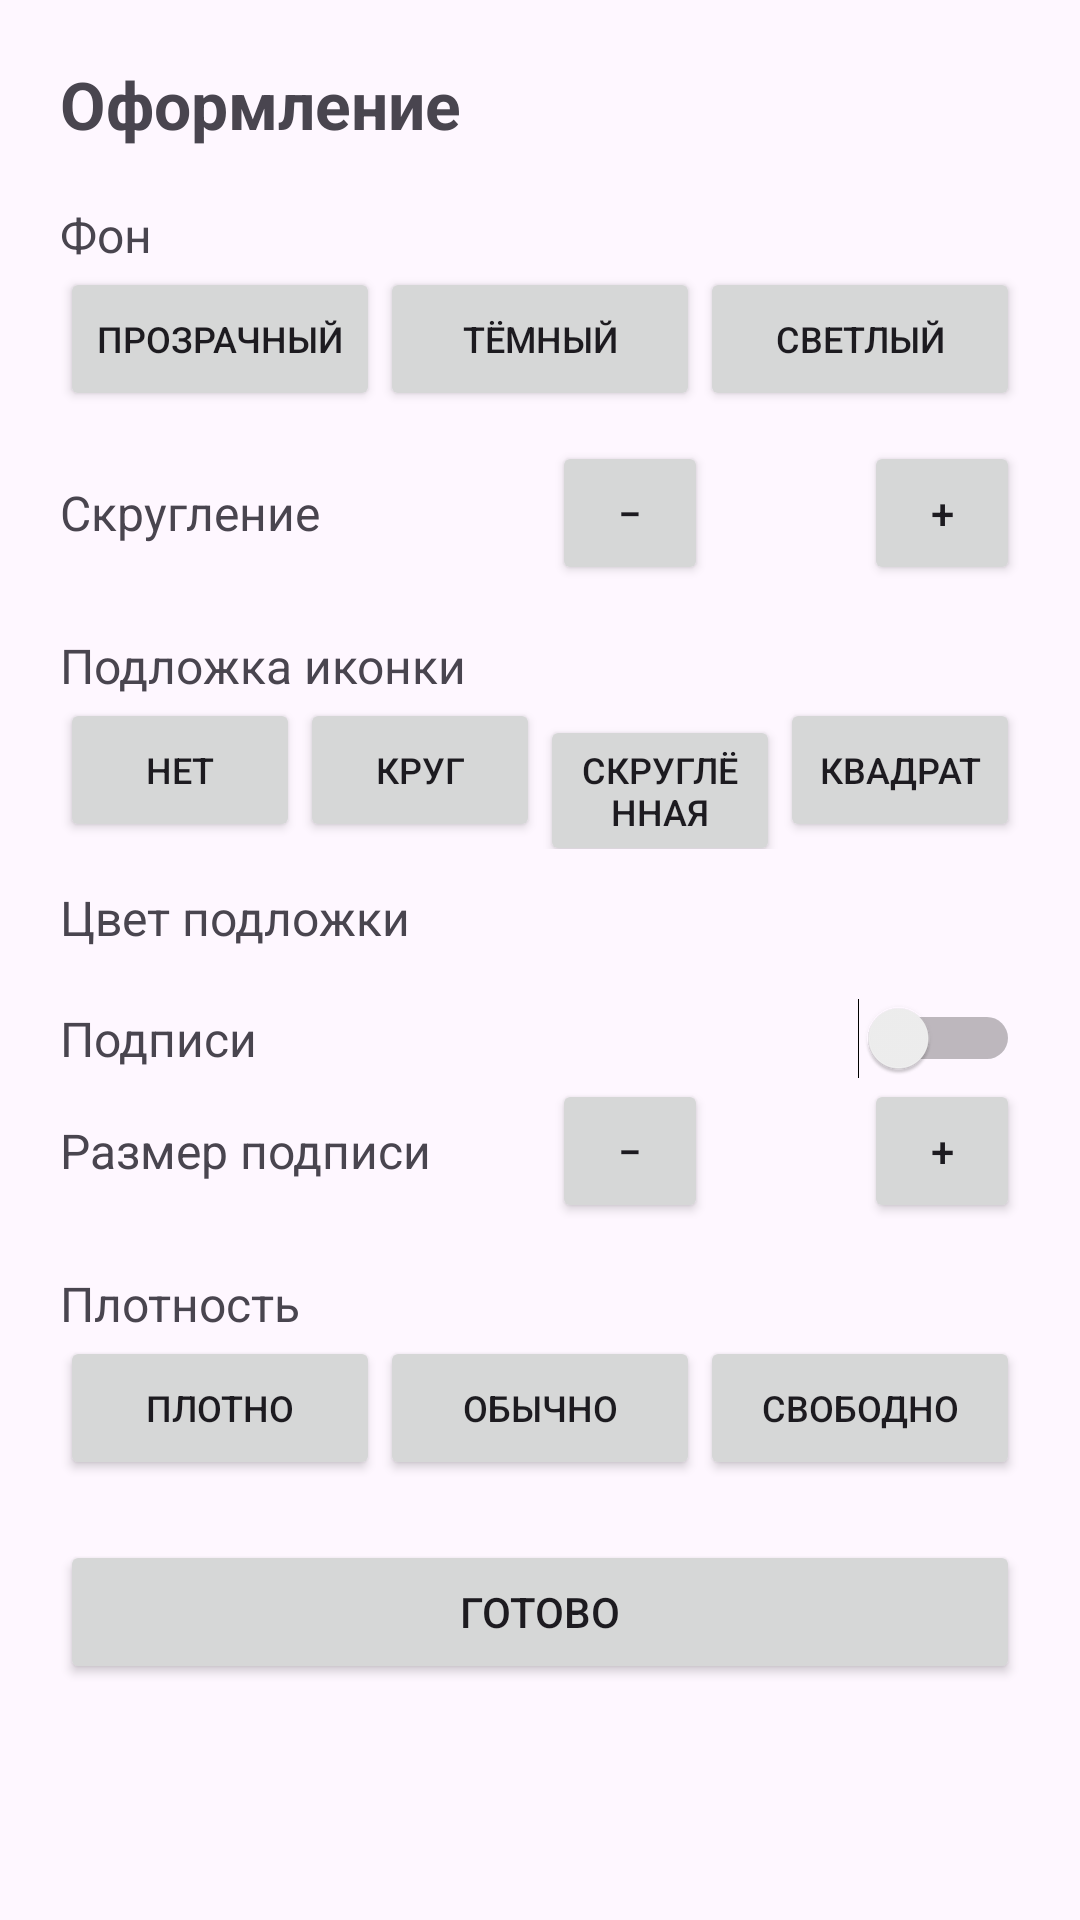

The Android layout XML behind this screen, and the referenced resources:
<!-- AndroidManifest.xml: application theme Theme.WidgetPlus -->
<!-- res/layout/activity_widget_style.xml -->
<?xml version="1.0" encoding="utf-8"?>
<ScrollView xmlns:android="http://schemas.android.com/apk/res/android"
    android:layout_width="match_parent"
    android:layout_height="match_parent"
    android:fillViewport="true">

    <LinearLayout
        android:layout_width="match_parent"
        android:layout_height="wrap_content"
        android:orientation="vertical"
        android:padding="20dp">

        <TextView
            android:layout_width="wrap_content"
            android:layout_height="wrap_content"
            android:text="@string/style_title"
            android:textSize="22sp"
            android:textStyle="bold" />

        <TextView
            android:layout_width="wrap_content"
            android:layout_height="wrap_content"
            android:layout_marginTop="18dp"
            android:text="@string/style_background"
            android:textSize="16sp" />

        <LinearLayout
            android:layout_width="match_parent"
            android:layout_height="wrap_content"
            android:orientation="horizontal">

            <Button
                android:id="@+id/btnBgTransparent"
                android:layout_width="0dp"
                android:layout_height="wrap_content"
                android:layout_weight="1"
                android:text="@string/style_transparent"
                android:textSize="12sp" />

            <Button
                android:id="@+id/btnBgDark"
                android:layout_width="0dp"
                android:layout_height="wrap_content"
                android:layout_weight="1"
                android:text="@string/style_dark"
                android:textSize="12sp" />

            <Button
                android:id="@+id/btnBgLight"
                android:layout_width="0dp"
                android:layout_height="wrap_content"
                android:layout_weight="1"
                android:text="@string/style_light"
                android:textSize="12sp" />
        </LinearLayout>

        <LinearLayout
            android:layout_width="match_parent"
            android:layout_height="wrap_content"
            android:layout_marginTop="10dp"
            android:gravity="center_vertical"
            android:orientation="horizontal">

            <TextView
                android:layout_width="0dp"
                android:layout_height="wrap_content"
                android:layout_weight="1"
                android:text="@string/style_corner"
                android:textSize="16sp" />

            <Button
                android:id="@+id/btnCornerMinus"
                android:layout_width="52dp"
                android:layout_height="wrap_content"
                android:text="@string/minus" />

            <TextView
                android:id="@+id/tvCorner"
                android:layout_width="52dp"
                android:layout_height="wrap_content"
                android:gravity="center"
                android:textSize="16sp" />

            <Button
                android:id="@+id/btnCornerPlus"
                android:layout_width="52dp"
                android:layout_height="wrap_content"
                android:text="@string/plus" />
        </LinearLayout>

        <TextView
            android:layout_width="wrap_content"
            android:layout_height="wrap_content"
            android:layout_marginTop="16dp"
            android:text="@string/style_icon_shape"
            android:textSize="16sp" />

        <LinearLayout
            android:layout_width="match_parent"
            android:layout_height="wrap_content"
            android:orientation="horizontal">

            <Button
                android:id="@+id/btnShapeNone"
                android:layout_width="0dp"
                android:layout_height="wrap_content"
                android:layout_weight="1"
                android:text="@string/style_shape_none"
                android:textSize="12sp" />

            <Button
                android:id="@+id/btnShapeCircle"
                android:layout_width="0dp"
                android:layout_height="wrap_content"
                android:layout_weight="1"
                android:text="@string/style_shape_circle"
                android:textSize="12sp" />

            <Button
                android:id="@+id/btnShapeRounded"
                android:layout_width="0dp"
                android:layout_height="wrap_content"
                android:layout_weight="1"
                android:text="@string/style_shape_rounded"
                android:textSize="12sp" />

            <Button
                android:id="@+id/btnShapeSquare"
                android:layout_width="0dp"
                android:layout_height="wrap_content"
                android:layout_weight="1"
                android:text="@string/style_shape_square"
                android:textSize="12sp" />
        </LinearLayout>

        <TextView
            android:layout_width="wrap_content"
            android:layout_height="wrap_content"
            android:layout_marginTop="12dp"
            android:text="@string/style_fill"
            android:textSize="16sp" />

        <LinearLayout
            android:id="@+id/fillRow"
            android:layout_width="wrap_content"
            android:layout_height="wrap_content"
            android:orientation="horizontal" />

        <LinearLayout
            android:layout_width="match_parent"
            android:layout_height="wrap_content"
            android:layout_marginTop="16dp"
            android:gravity="center_vertical"
            android:orientation="horizontal">

            <TextView
                android:layout_width="0dp"
                android:layout_height="wrap_content"
                android:layout_weight="1"
                android:text="@string/style_labels"
                android:textSize="16sp" />

            <Switch
                android:id="@+id/swLabels"
                android:layout_width="wrap_content"
                android:layout_height="wrap_content" />
        </LinearLayout>

        <LinearLayout
            android:layout_width="match_parent"
            android:layout_height="wrap_content"
            android:gravity="center_vertical"
            android:orientation="horizontal">

            <TextView
                android:layout_width="0dp"
                android:layout_height="wrap_content"
                android:layout_weight="1"
                android:text="@string/style_label_size"
                android:textSize="16sp" />

            <Button
                android:id="@+id/btnLabelMinus"
                android:layout_width="52dp"
                android:layout_height="wrap_content"
                android:text="@string/minus" />

            <TextView
                android:id="@+id/tvLabelSize"
                android:layout_width="52dp"
                android:layout_height="wrap_content"
                android:gravity="center"
                android:textSize="16sp" />

            <Button
                android:id="@+id/btnLabelPlus"
                android:layout_width="52dp"
                android:layout_height="wrap_content"
                android:text="@string/plus" />
        </LinearLayout>

        <TextView
            android:layout_width="wrap_content"
            android:layout_height="wrap_content"
            android:layout_marginTop="16dp"
            android:text="@string/style_density"
            android:textSize="16sp" />

        <LinearLayout
            android:layout_width="match_parent"
            android:layout_height="wrap_content"
            android:orientation="horizontal">

            <Button
                android:id="@+id/btnDensityTight"
                android:layout_width="0dp"
                android:layout_height="wrap_content"
                android:layout_weight="1"
                android:text="@string/style_density_tight"
                android:textSize="12sp" />

            <Button
                android:id="@+id/btnDensityNormal"
                android:layout_width="0dp"
                android:layout_height="wrap_content"
                android:layout_weight="1"
                android:text="@string/style_density_normal"
                android:textSize="12sp" />

            <Button
                android:id="@+id/btnDensityLoose"
                android:layout_width="0dp"
                android:layout_height="wrap_content"
                android:layout_weight="1"
                android:text="@string/style_density_loose"
                android:textSize="12sp" />
        </LinearLayout>

        <Button
            android:id="@+id/btnStyleDone"
            android:layout_width="match_parent"
            android:layout_height="wrap_content"
            android:layout_marginTop="20dp"
            android:text="@string/config_done" />

    </LinearLayout>
</ScrollView>
<!-- resources referenced by this layout -->
<resources>
  <string name="config_done">Готово</string>
  <string name="minus">−</string>
  <string name="plus">+</string>
  <string name="style_background">Фон</string>
  <string name="style_corner">Скругление</string>
  <string name="style_dark">Тёмный</string>
  <string name="style_density">Плотность</string>
  <string name="style_density_loose">Свободно</string>
  <string name="style_density_normal">Обычно</string>
  <string name="style_density_tight">Плотно</string>
  <string name="style_fill">Цвет подложки</string>
  <string name="style_icon_shape">Подложка иконки</string>
  <string name="style_label_size">Размер подписи</string>
  <string name="style_labels">Подписи</string>
  <string name="style_light">Светлый</string>
  <string name="style_shape_circle">Круг</string>
  <string name="style_shape_none">Нет</string>
  <string name="style_shape_rounded">Скруглённая</string>
  <string name="style_shape_square">Квадрат</string>
  <string name="style_title">Оформление</string>
  <string name="style_transparent">Прозрачный</string>
  <style name="Theme.WidgetPlus" parent="Theme.Material3.DayNight">
          <item name="colorPrimary">@color/brand</item>
          <item name="colorOnPrimary">#FFFFFFFF</item>
      </style>
  <color name="brand">#FF4F7CFF</color>
</resources>
